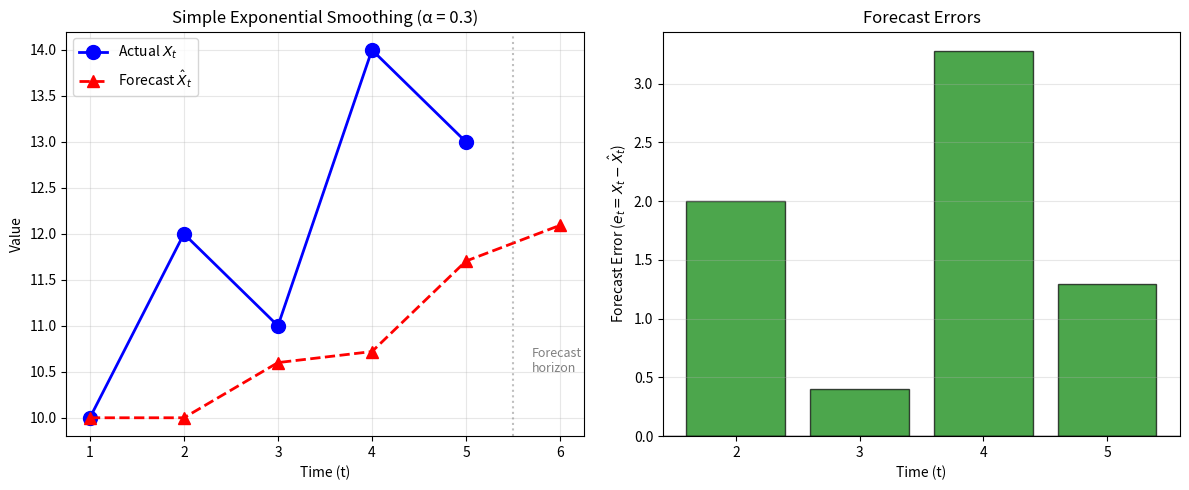

Here is the Python script that generated this plot: (Note: this script raises an exception after producing the figure.)
"""
TSA_ch0_ex1_ses
===============
Seminar Exercise 1: Simple Exponential Smoothing

Problem: Given data [10, 12, 11, 14, 13] with α = 0.3
Calculate forecasts, errors, MAE and RMSE
"""

import numpy as np
import pandas as pd
import matplotlib.pyplot as plt

# Given data
data = np.array([10, 12, 11, 14, 13])
alpha = 0.3
n = len(data)

# Initialize arrays
forecasts = np.zeros(n + 1)  # +1 for X_hat_6
errors = np.zeros(n)

# Starting value: X_hat_1 = X_1 = 10
forecasts[0] = data[0]

print("=" * 60)
print("SIMPLE EXPONENTIAL SMOOTHING - Step by Step Solution")
print("=" * 60)
print(f"\nFormula: X_hat(t+1) = α·X_t + (1-α)·X_hat_t")
print(f"         X_hat(t+1) = {alpha}·X_t + {1-alpha}·X_hat_t")
print(f"\nStarting value: X_hat_1 = X_1 = {data[0]}")
print("-" * 60)

# Calculate forecasts step by step
for t in range(1, n + 1):
    # Forecast for time t (made at time t-1)
    forecasts[t] = alpha * data[t-1] + (1 - alpha) * forecasts[t-1]

    if t < n:
        errors[t] = data[t] - forecasts[t]
        print(f"\nStep {t}: Forecast for t={t+1}")
        print(f"  X_hat_{t+1} = {alpha} × X_{t} + {1-alpha} × X_hat_{t}")
        print(f"  X_hat_{t+1} = {alpha} × {data[t-1]} + {1-alpha} × {forecasts[t-1]:.2f}")
        print(f"  X_hat_{t+1} = {alpha * data[t-1]:.2f} + {(1-alpha) * forecasts[t-1]:.2f}")
        print(f"  X_hat_{t+1} = {forecasts[t]:.2f}")
        print(f"  Error e_{t+1} = X_{t+1} - X_hat_{t+1} = {data[t]} - {forecasts[t]:.2f} = {errors[t]:.2f}")
    else:
        print(f"\nStep {t}: Forecast for t=6 (out-of-sample)")
        print(f"  X_hat_6 = {alpha} × X_5 + {1-alpha} × X_hat_5")
        print(f"  X_hat_6 = {alpha} × {data[-1]} + {1-alpha} × {forecasts[-2]:.2f}")
        print(f"  X_hat_6 = {forecasts[-1]:.2f}")

# Summary table
print("\n" + "=" * 60)
print("SUMMARY TABLE")
print("=" * 60)
print(f"{'t':>3} {'X_t':>8} {'X_hat_t':>10} {'e_t':>8} {'|e_t|':>8} {'e_t^2':>10}")
print("-" * 60)

abs_errors = []
sq_errors = []

for t in range(n):
    if t == 0:
        print(f"{t+1:>3} {data[t]:>8.0f} {forecasts[t]:>10.2f} {'--':>8} {'--':>8} {'--':>10}")
    else:
        abs_e = abs(errors[t])
        sq_e = errors[t]**2
        abs_errors.append(abs_e)
        sq_errors.append(sq_e)
        print(f"{t+1:>3} {data[t]:>8.0f} {forecasts[t]:>10.2f} {errors[t]:>8.2f} {abs_e:>8.2f} {sq_e:>10.2f}")

print(f"{'6':>3} {'?':>8} {forecasts[-1]:>10.2f} {'--':>8} {'--':>8} {'--':>10}")
print("-" * 60)

# Calculate MAE and RMSE
mae = np.mean(abs_errors)
mse = np.mean(sq_errors)
rmse = np.sqrt(mse)

print(f"\nERROR METRICS:")
print(f"  MAE  = (|{abs_errors[0]:.2f}| + |{abs_errors[1]:.2f}| + |{abs_errors[2]:.2f}| + |{abs_errors[3]:.2f}|) / 4")
print(f"       = {sum(abs_errors):.2f} / 4 = {mae:.3f}")
print(f"\n  MSE  = ({sq_errors[0]:.2f} + {sq_errors[1]:.2f} + {sq_errors[2]:.2f} + {sq_errors[3]:.2f}) / 4")
print(f"       = {sum(sq_errors):.2f} / 4 = {mse:.3f}")
print(f"\n  RMSE = √{mse:.3f} = {rmse:.3f}")

# Visualization
fig, axes = plt.subplots(1, 2, figsize=(12, 5))

# Left: Data vs Forecasts
ax1 = axes[0]
t_vals = np.arange(1, n + 2)
ax1.plot(t_vals[:-1], data, 'bo-', markersize=10, linewidth=2, label='Actual $X_t$')
ax1.plot(t_vals, forecasts, 'r^--', markersize=8, linewidth=2, label='Forecast $\\hat{X}_t$')
ax1.axvline(x=5.5, color='gray', linestyle=':', alpha=0.5)
ax1.text(5.7, 10.5, 'Forecast\nhorizon', fontsize=9, color='gray')
ax1.set_xlabel('Time (t)')
ax1.set_ylabel('Value')
ax1.set_title(f'Simple Exponential Smoothing (α = {alpha})')
ax1.legend()
ax1.grid(True, alpha=0.3)
ax1.set_xticks(range(1, 7))

# Right: Forecast errors
ax2 = axes[1]
ax2.bar(range(2, n+1), errors[1:], color=['green' if e > 0 else 'red' for e in errors[1:]],
        alpha=0.7, edgecolor='black')
ax2.axhline(y=0, color='black', linewidth=1)
ax2.set_xlabel('Time (t)')
ax2.set_ylabel('Forecast Error ($e_t = X_t - \\hat{X}_t$)')
ax2.set_title('Forecast Errors')
ax2.grid(True, alpha=0.3, axis='y')
ax2.set_xticks(range(2, n+1))

plt.tight_layout()
plt.savefig('../../charts/ch0_seminar_ex1_ses.png', dpi=150, bbox_inches='tight')
plt.show()

print("\n" + "=" * 60)
print("ANSWERS:")
print("=" * 60)
print(f"a) Forecasts: X̂₂={forecasts[1]:.2f}, X̂₃={forecasts[2]:.2f}, X̂₄={forecasts[3]:.2f}, X̂₅={forecasts[4]:.2f}")
print(f"b) Forecast for t=6: X̂₆ = {forecasts[5]:.2f}")
print(f"c) Errors: e₂={errors[1]:.2f}, e₃={errors[2]:.2f}, e₄={errors[3]:.2f}, e₅={errors[4]:.2f}")
print(f"d) MAE = {mae:.3f}, RMSE = {rmse:.3f}")
